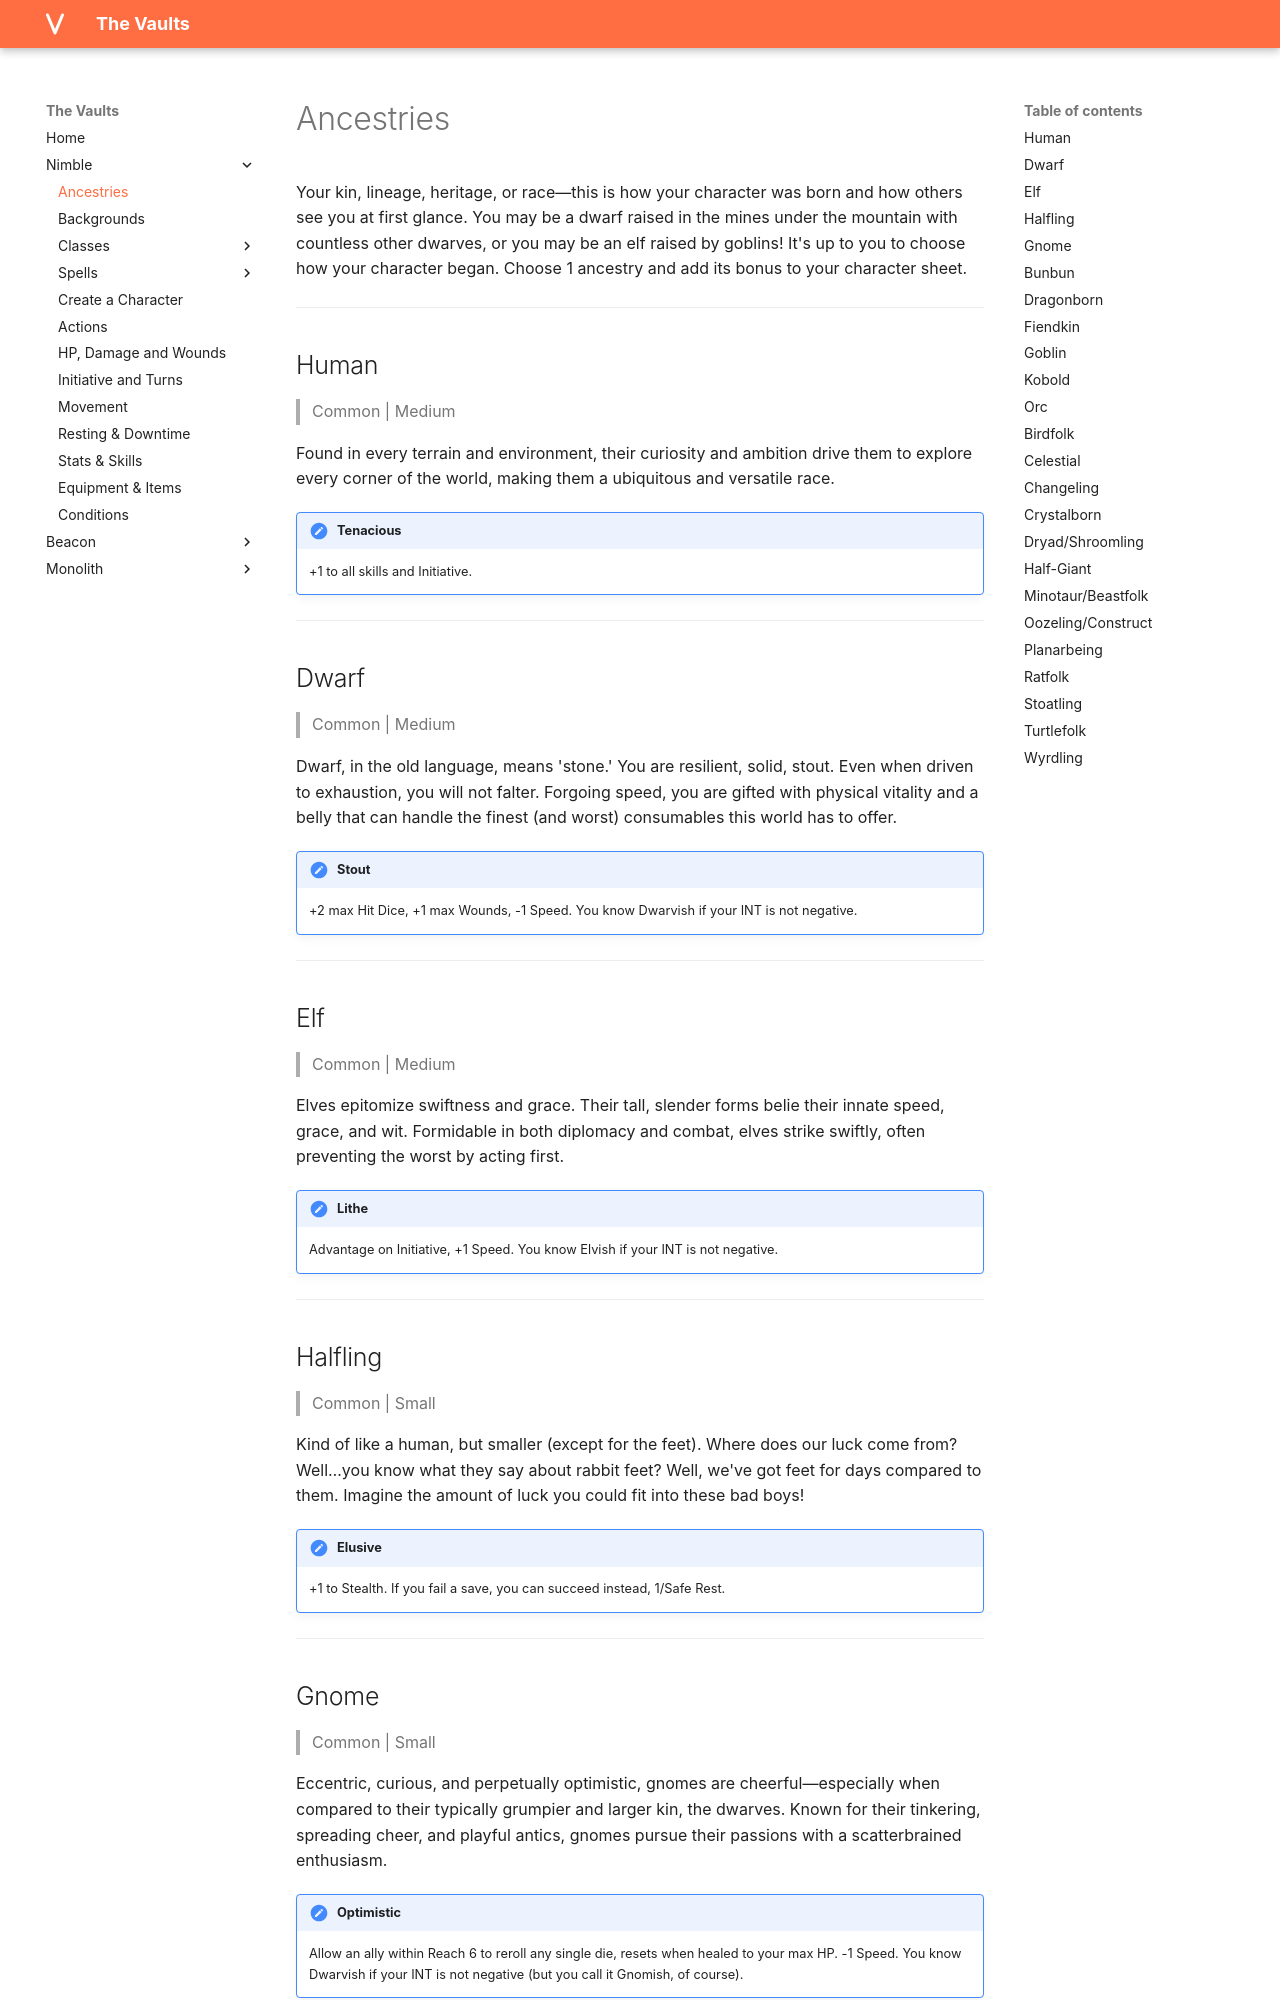

repository: rollingnomad/vaults · page: nimble/ancestries/index.html · generator: mkdocs

# Ancestries

Your kin, lineage, heritage, or race—this is how your character was born and how others see you at first glance. You may be a dwarf raised in the mines under the mountain with countless other dwarves, or you may be an elf raised by goblins! It's up to you to choose how your character began. Choose 1 ancestry and add its bonus to your character sheet.

---

## Human

> Common | Medium

Found in every terrain and environment, their curiosity and ambition drive them to explore every corner of the world, making them a ubiquitous and versatile race.

!!! note "Tenacious"
    +1 to all skills and Initiative.

---
## Dwarf

> Common | Medium

Dwarf, in the old language, means 'stone.' You are resilient, solid, stout. Even when driven to exhaustion, you will not falter. Forgoing speed, you are gifted with physical vitality and a belly that can handle the finest (and worst) consumables this world has to offer.

!!! note "Stout"
    +2 max Hit Dice, +1 max Wounds, -1 Speed. You know Dwarvish if your INT is not negative.

---
## Elf

> Common | Medium

Elves epitomize swiftness and grace. Their tall, slender forms belie their innate speed, grace, and wit. Formidable in both diplomacy and combat, elves strike swiftly, often preventing the worst by acting first.

!!! note "Lithe"
    Advantage on Initiative, +1 Speed. You know Elvish if your INT is not negative.

---
## Halfling

> Common | Small

Kind of like a human, but smaller (except for the feet). Where does our luck come from? Well…you know what they say about rabbit feet? Well, we've got feet for days compared to them. Imagine the amount of luck you could fit into these bad boys!

!!! note "Elusive"
    +1 to Stealth. If you fail a save, you can succeed instead, 1/Safe Rest.

---
## Gnome

> Common | Small

Eccentric, curious, and perpetually optimistic, gnomes are cheerful—especially when compared to their typically grumpier and larger kin, the dwarves. Known for their tinkering, spreading cheer, and playful antics, gnomes pursue their passions with a scatterbrained enthusiasm.

!!! note "Optimistic"
    Allow an ally within Reach 6 to reroll any single die, resets when healed to your max HP. -1 Speed. You know Dwarvish if your INT is not negative (but you call it Gnomish, of course).

---
